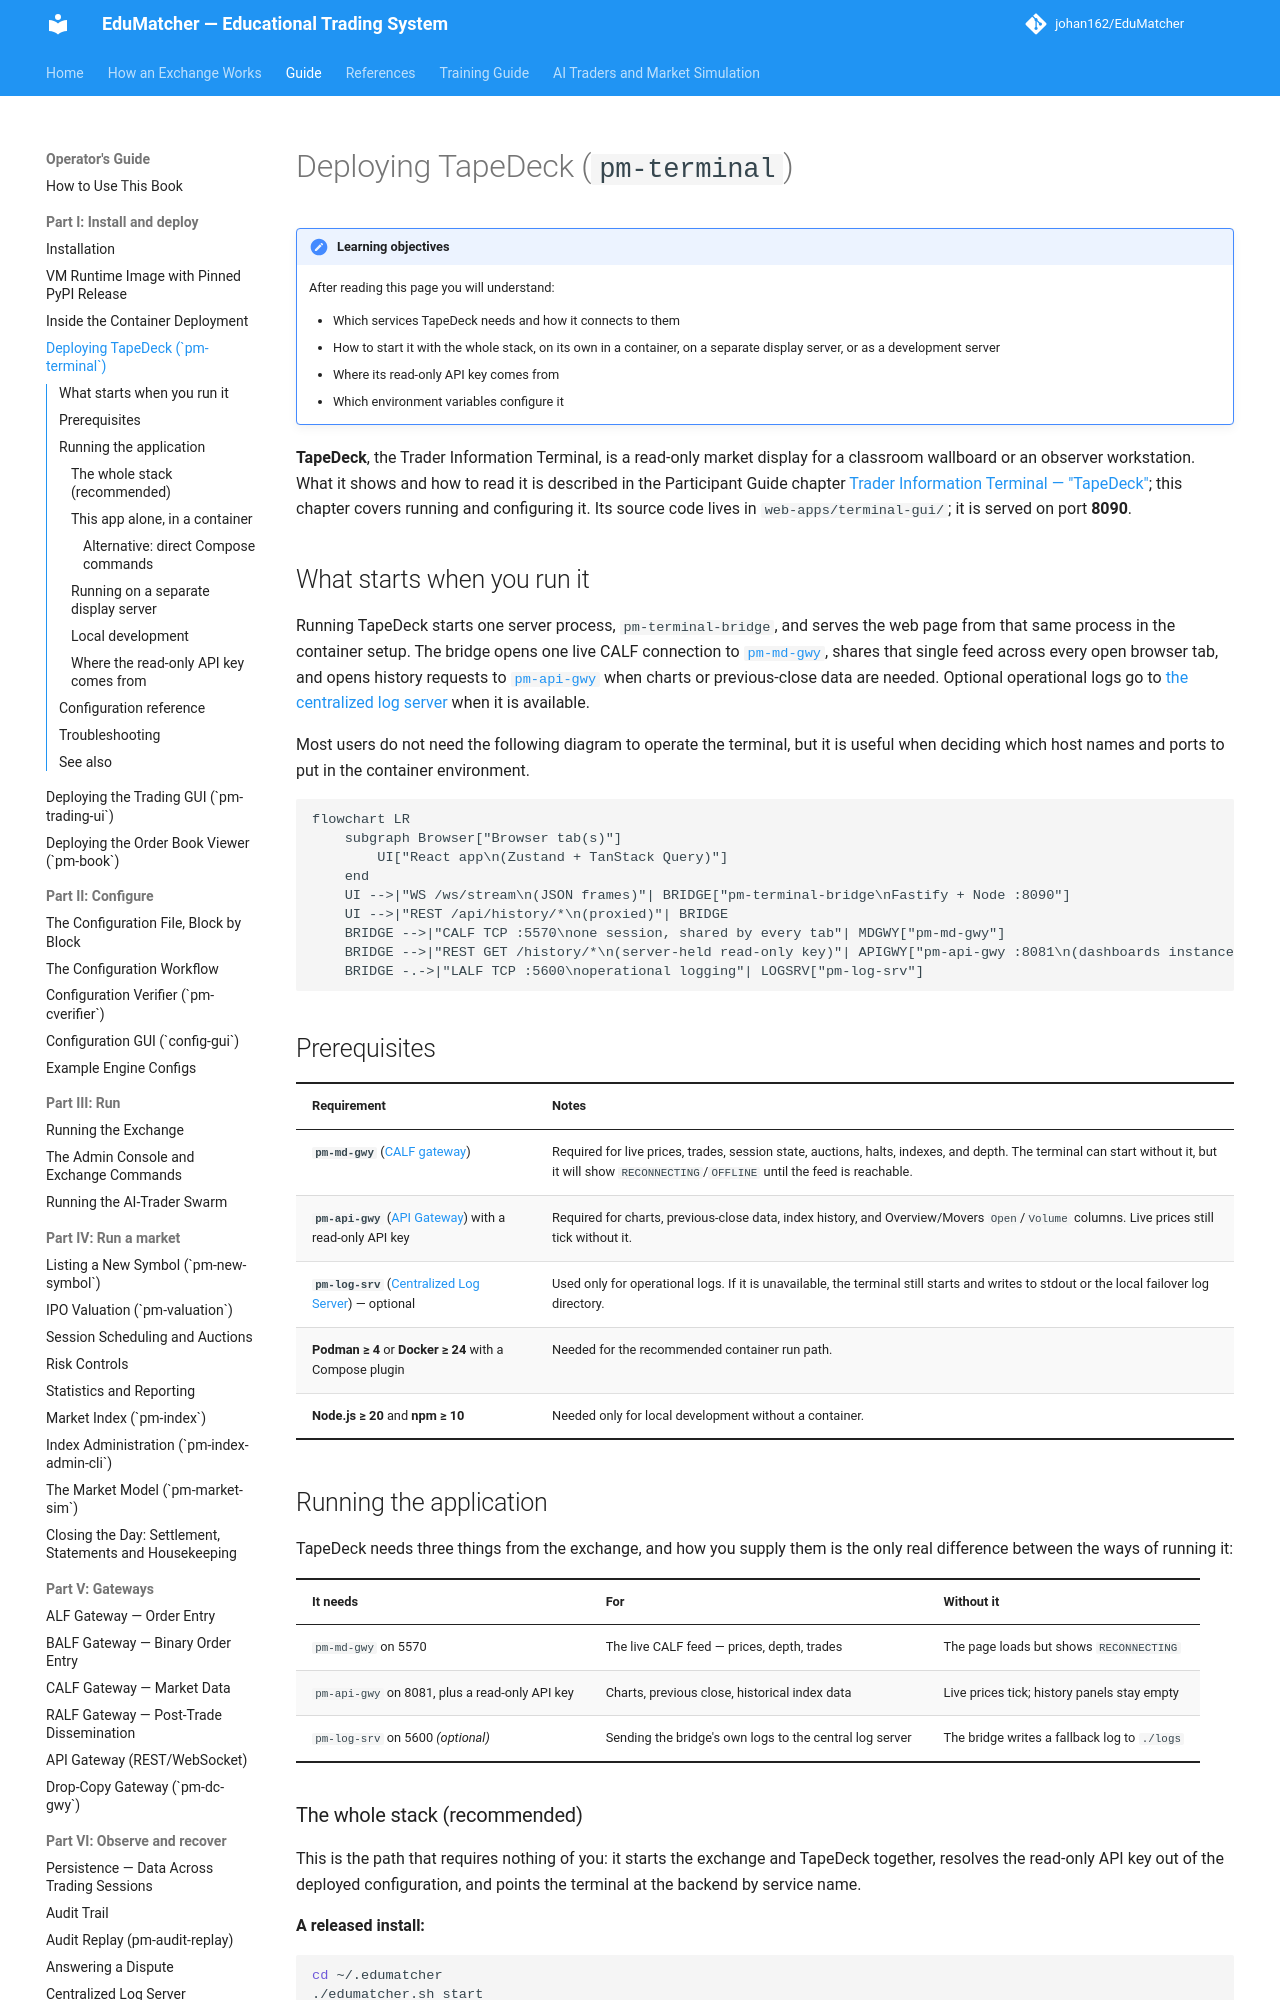

repository: johan162/EduMatcher · page: books/operator-guide/part-1-install-and-deploy/040-deploying-tapedeck/index.html · generator: mkdocs

# Deploying TapeDeck (`pm-terminal`)

!!! note "Learning objectives"
    After reading this page you will understand:

    - Which services TapeDeck needs and how it connects to them
    - How to start it with the whole stack, on its own in a container, on a
      separate display server, or as a development server
    - Where its read-only API key comes from
    - Which environment variables configure it

**TapeDeck**, the Trader Information Terminal, is a read-only market display
for a classroom wallboard or an observer workstation. What it shows and how to
read it is described in the Participant Guide chapter
[Trader Information Terminal — "TapeDeck"](../../participant-guide/part-6-front-ends/010-trading-info-terminal.md);
this chapter covers running and configuring it. Its source code lives in
`web-apps/terminal-gui/`; it is served on port **8090**.

## What starts when you run it

Running TapeDeck starts one server process, `pm-terminal-bridge`, and serves
the web page from that same process in the container setup. The bridge opens
one live CALF connection to [`pm-md-gwy`](../../operator-guide/part-5-gateways/030-calf-gateway.md), shares that
single feed across every open browser tab, and opens history requests to
[`pm-api-gwy`](../../operator-guide/part-5-gateways/050-api-gateway.md) when charts or previous-close data are
needed. Optional operational logs go to
[the centralized log server](../../operator-guide/part-6-observe-and-recover/040-log-server.md) when it is available.

Most users do not need the following diagram to operate the terminal, but it
is useful when deciding which host names and ports to put in the container
environment.

```mermaid
flowchart LR
    subgraph Browser["Browser tab(s)"]
        UI["React app\n(Zustand + TanStack Query)"]
    end
    UI -->|"WS /ws/stream\n(JSON frames)"| BRIDGE["pm-terminal-bridge\nFastify + Node :8090"]
    UI -->|"REST /api/history/*\n(proxied)"| BRIDGE
    BRIDGE -->|"CALF TCP :5570\none session, shared by every tab"| MDGWY["pm-md-gwy"]
    BRIDGE -->|"REST GET /history/*\n(server-held read-only key)"| APIGWY["pm-api-gwy :8081\n(dashboards instance)"]
    BRIDGE -.->|"LALF TCP :5600\noperational logging"| LOGSRV["pm-log-srv"]
```

## Prerequisites

| Requirement | Notes |
|---|---|
| **`pm-md-gwy`** ([CALF gateway](../../operator-guide/part-5-gateways/030-calf-gateway.md)) | Required for live prices, trades, session state, auctions, halts, indexes, and depth. The terminal can start without it, but it will show `RECONNECTING`/`OFFLINE` until the feed is reachable. |
| **`pm-api-gwy`** ([API Gateway](../../operator-guide/part-5-gateways/050-api-gateway.md)) with a read-only API key | Required for charts, previous-close data, index history, and Overview/Movers `Open`/`Volume` columns. Live prices still tick without it. |
| **`pm-log-srv`** ([Centralized Log Server](../../operator-guide/part-6-observe-and-recover/040-log-server.md)) — optional | Used only for operational logs. If it is unavailable, the terminal still starts and writes to stdout or the local failover log directory. |
| **Podman ≥ 4** or **Docker ≥ 24** with a Compose plugin | Needed for the recommended container run path. |
| **Node.js ≥ 20** and **npm ≥ 10** | Needed only for local development without a container. |

## Running the application

TapeDeck needs three things from the exchange, and how you supply them is the
only real difference between the ways of running it:

| It needs | For | Without it |
|---|---|---|
| `pm-md-gwy` on 5570 | The live CALF feed — prices, depth, trades | The page loads but shows `RECONNECTING` |
| `pm-api-gwy` on 8081, plus a read-only API key | Charts, previous close, historical index data | Live prices tick; history panels stay empty |
| `pm-log-srv` on 5600 *(optional)* | Sending the bridge's own logs to the central log server | The bridge writes a fallback log to `./logs` |
